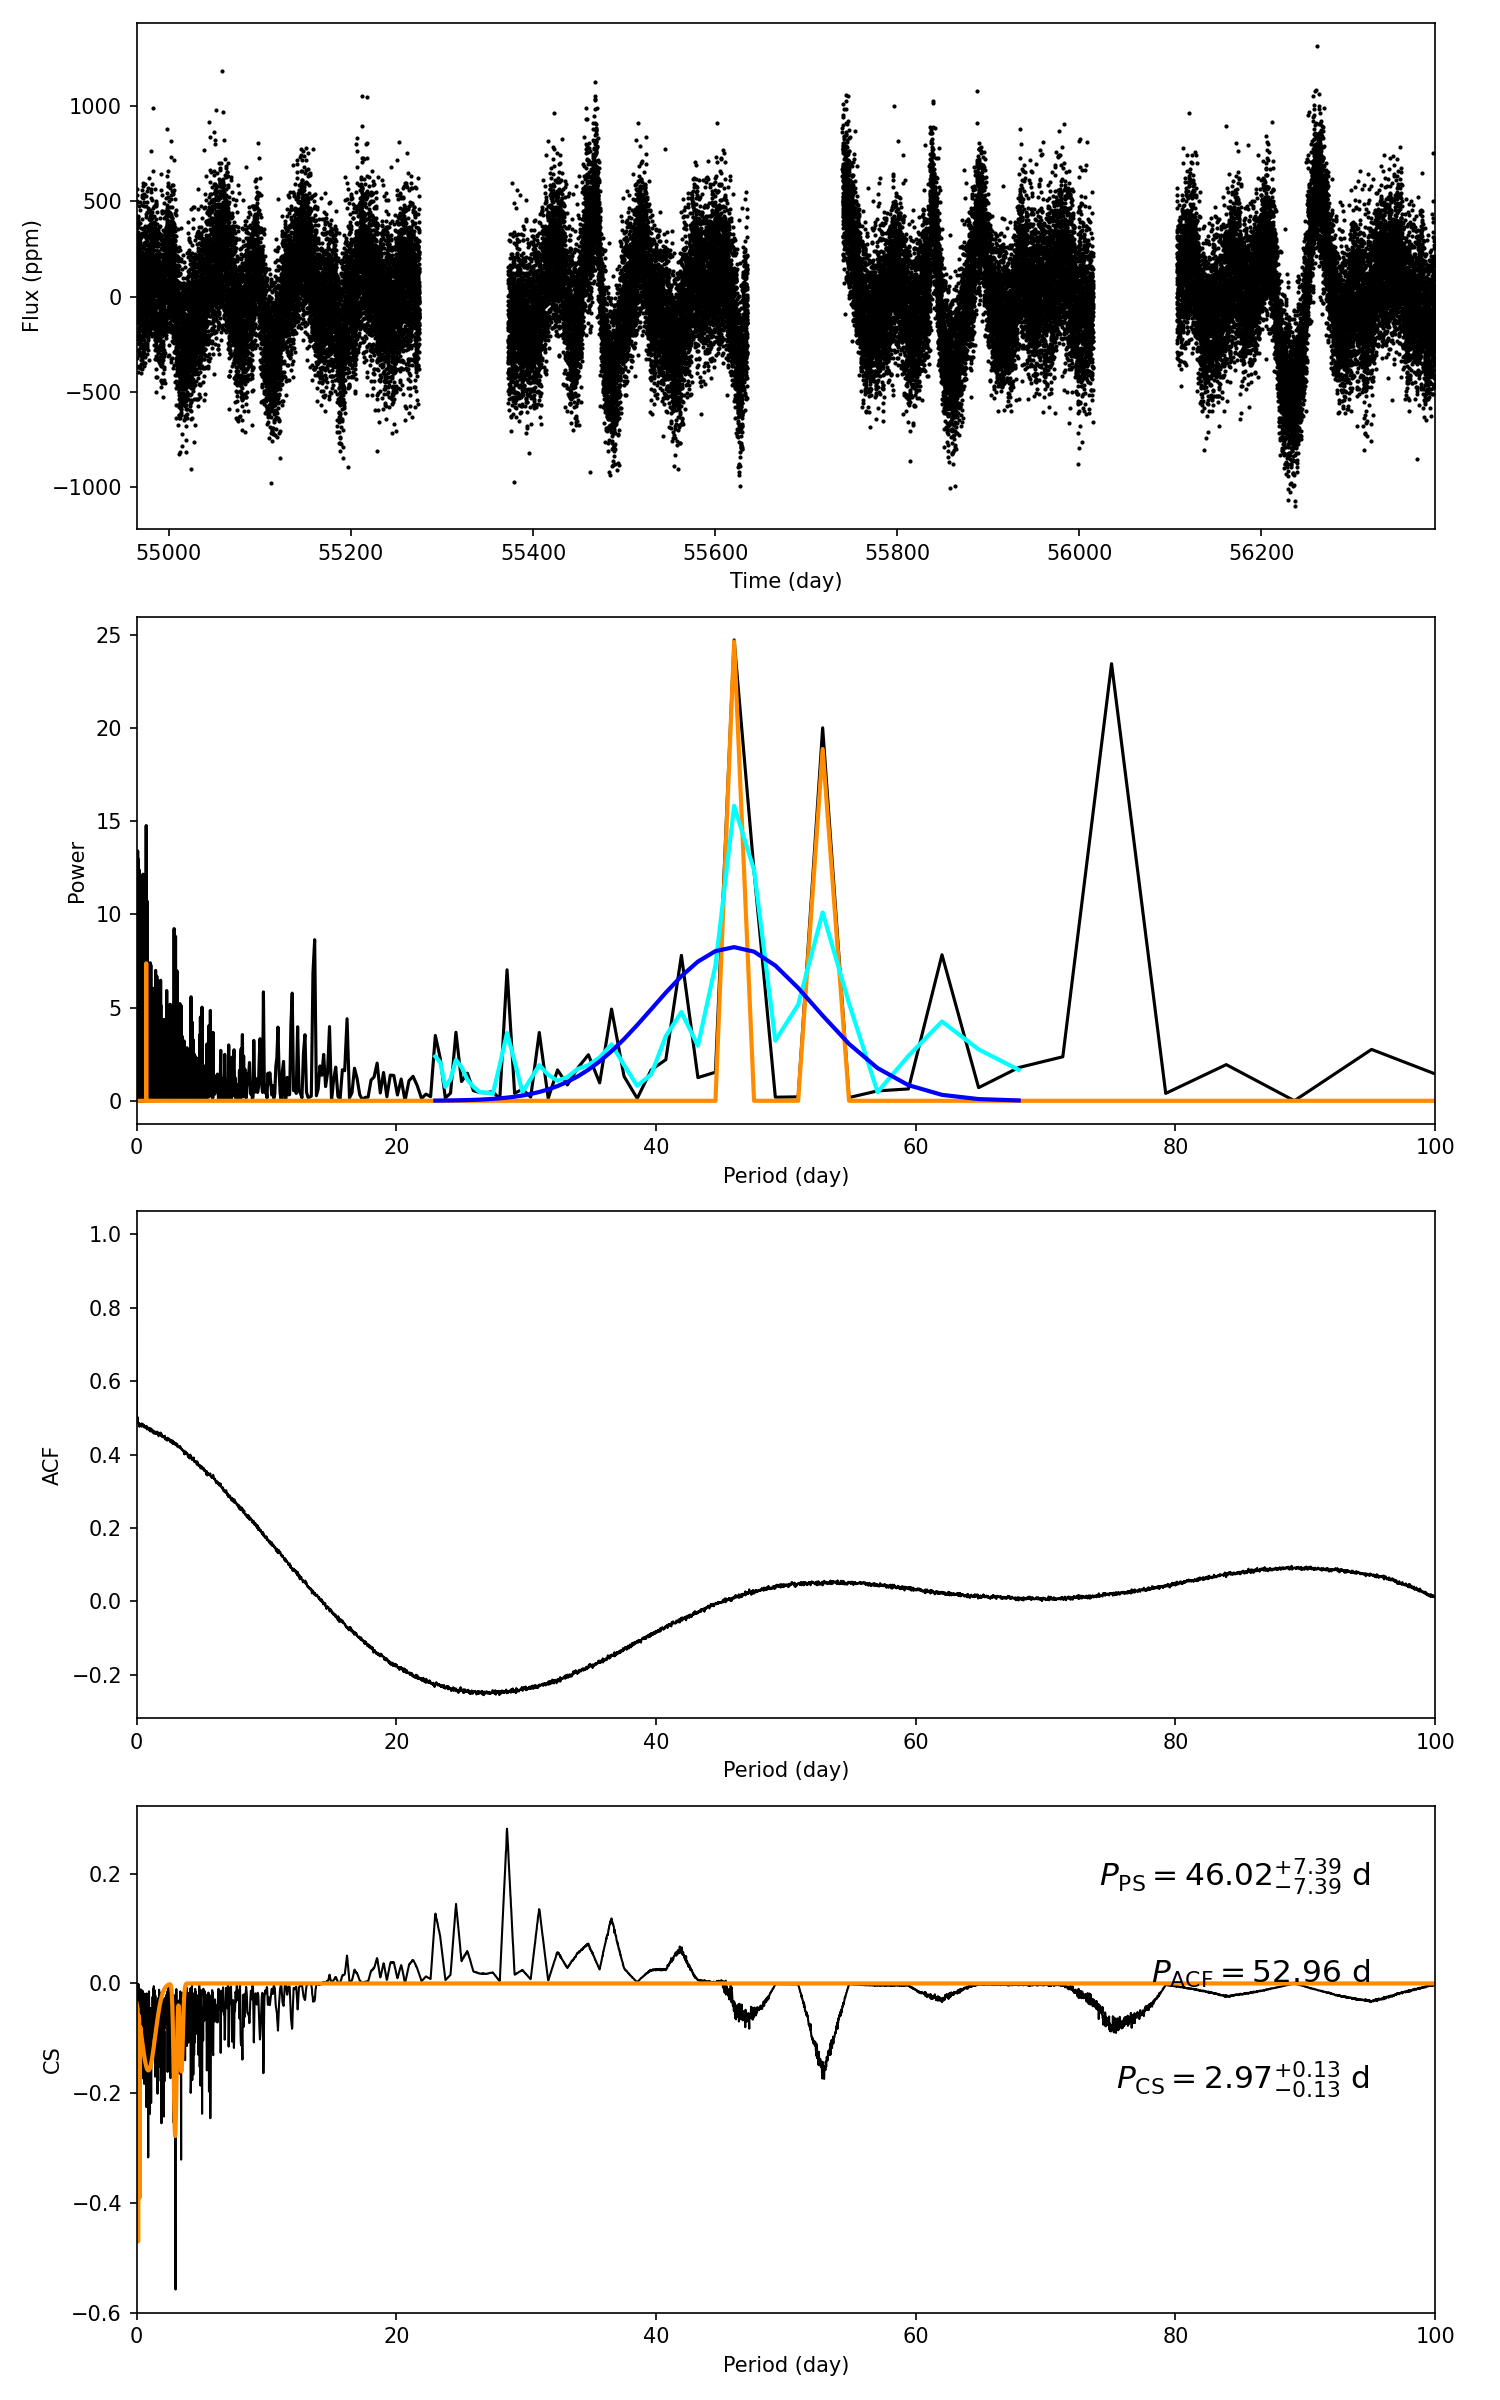

Data behind this chart, as committed beside it:
target_id, prot_ps, prot_acf, prot_cs, e_prot_ps, E_prot_ps, e_prot_acf, E_prot_acf, e_prot_cs, E_prot_cs, sph_ps, sph_acf, sph_cs, e_sph_ps, e_sph_acf, e_sph_cs, h_ps, fa_prob_ps, hacf, gacf, hcs
6504437, 46.02, 52.96, 2.974, 7.389, 7.389, -1.0, -1.0, 0.13, 0.13, 273.8, 283.7, 220.2, 26.78, 25.65, 28.34, 24.73, 1.8214047803411718e-11, 0.1457, 0.04891, 0.2822
